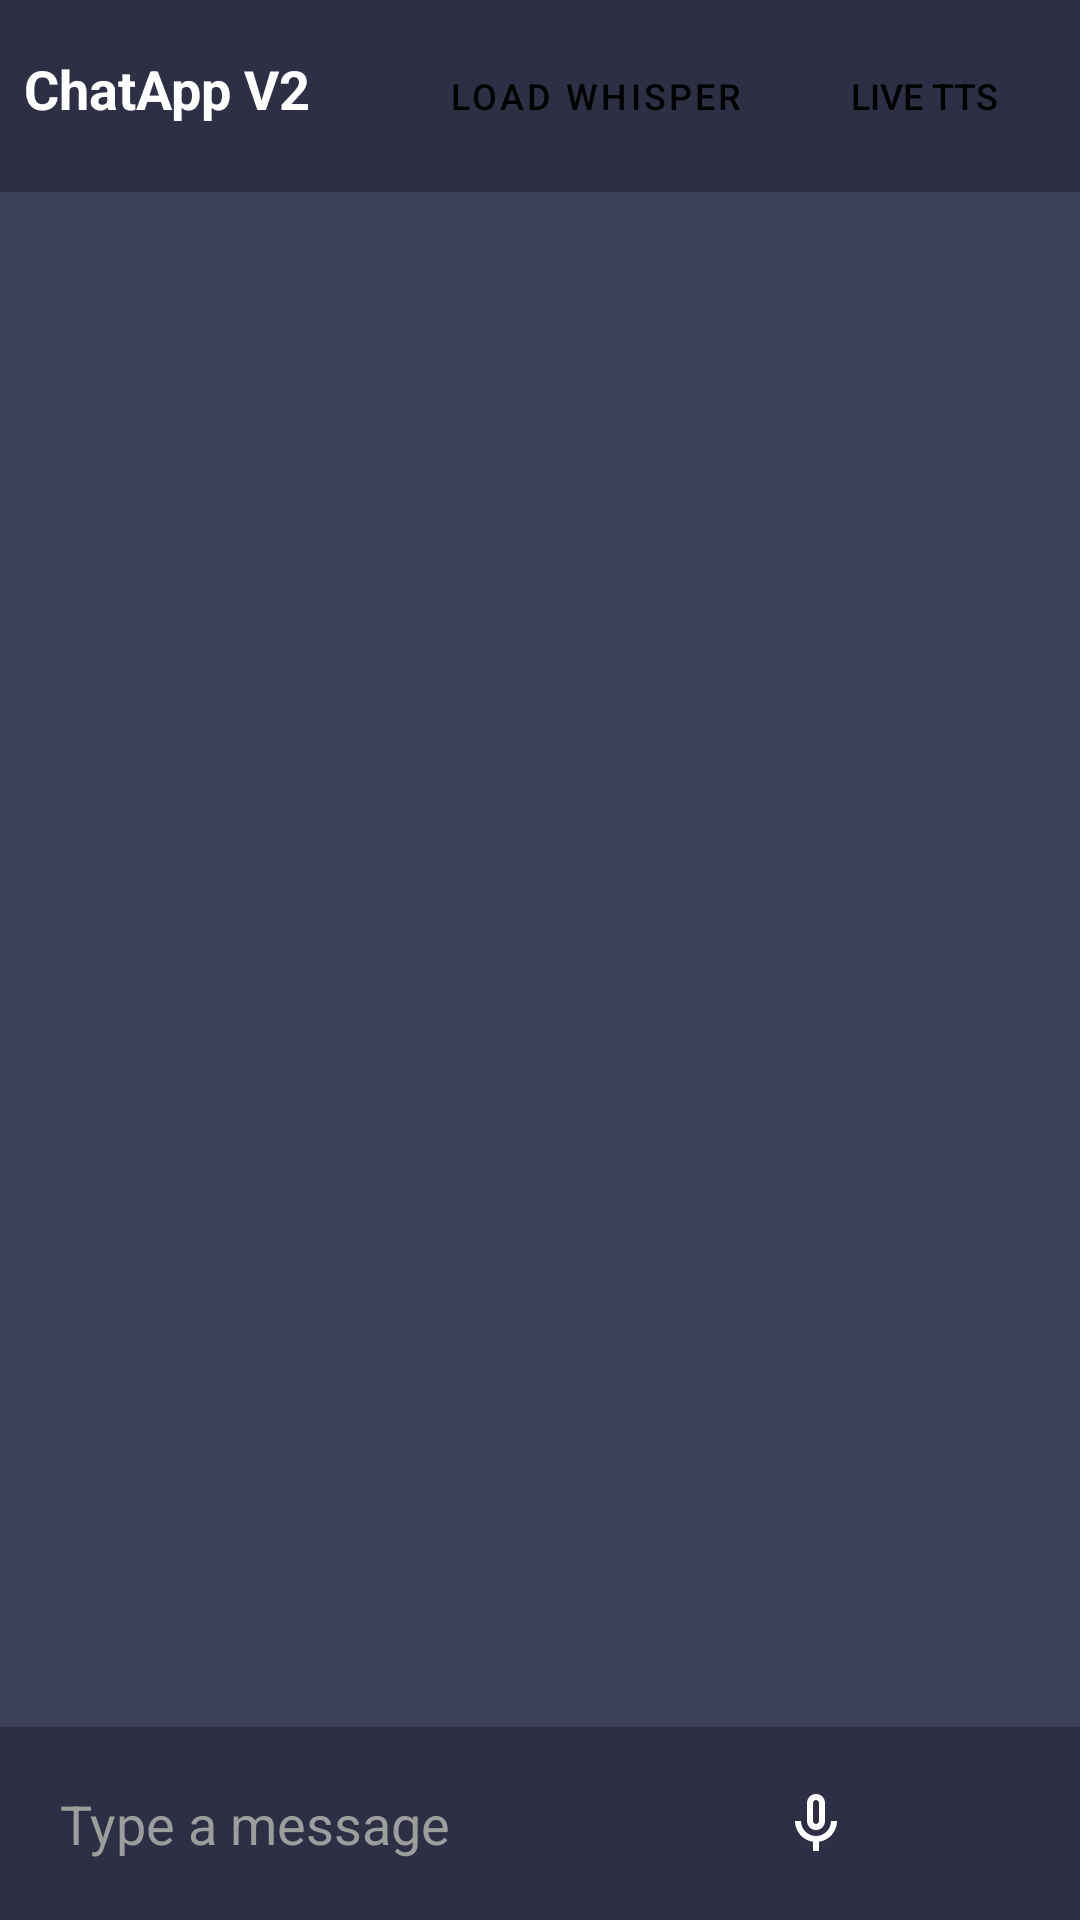

Produce the Android XML layout that renders to this screen, including the resource entries it uses.
<!-- AndroidManifest.xml: application theme Theme.ChatAppV2 -->
<!-- res/layout/chat.xml -->
<?xml version="1.0" encoding="utf-8"?>
<RelativeLayout xmlns:android="http://schemas.android.com/apk/res/android"
    xmlns:app="http://schemas.android.com/apk/res-auto"
    android:layout_width="match_parent"
    android:layout_height="match_parent"
    android:background="@color/colorPrimary"
    android:fitsSystemWindows="true">

    <LinearLayout
        android:id="@+id/header"
        android:layout_width="match_parent"
        android:layout_height="wrap_content"
        android:orientation="horizontal"
        android:padding="8dp"
        android:background="@color/colorPrimaryDark">

        <TextView
            android:layout_width="0dp"
            android:layout_height="wrap_content"
            android:layout_weight="1"
            android:text="@string/chatapp"
            android:textColor="@color/white"
            android:textSize="18sp"
            android:textStyle="bold"
            android:gravity="center_vertical" />

        <Button
            android:id="@+id/load_whisper_button"
            android:layout_width="wrap_content"
            android:layout_height="wrap_content"
            android:text="@string/load_whisper"
            android:textColor="@color/black"
            android:background="@drawable/text_rounded_corner"
            android:padding="8dp"
            android:textSize="12sp" />

        <ToggleButton
            android:id="@+id/toggle_realtime_tts"
            android:layout_width="wrap_content"
            android:layout_height="wrap_content"
            android:layout_marginStart="8dp"
            android:textOn="Live TTS"
            android:textOff="Live TTS"
            android:checked="false"
            android:textSize="12sp"
            android:padding="8dp"
            android:textColor="@color/black"
            android:background="@drawable/text_rounded_corner" />
    </LinearLayout>

    <androidx.recyclerview.widget.RecyclerView
        android:id="@+id/chat_recycler_view"
        android:layout_width="match_parent"
        android:layout_height="match_parent"
        android:layout_above="@+id/input_container"
        android:layout_below="@+id/header"
        android:clipToPadding="false"
        android:padding="8dp"
        android:scrollbars="vertical"
        android:transcriptMode="normal"
        android:stackFromBottom="true" />

    <LinearLayout
        android:id="@+id/input_container"
        android:layout_width="match_parent"
        android:layout_height="wrap_content"
        android:layout_alignParentBottom="true"
        android:background="@color/colorPrimaryDark"
        android:elevation="4dp"
        android:orientation="vertical"
        android:padding="8dp">

        <TextView
            android:id="@+id/transcription_status"
            android:layout_width="match_parent"
            android:layout_height="wrap_content"
            android:layout_marginBottom="4dp"
            android:gravity="center"
            android:textColor="@color/white"
            android:textSize="12sp"
            android:visibility="gone" />

        <ProgressBar
            android:id="@+id/loading_progress"
            android:layout_width="24dp"
            android:layout_height="24dp"
            android:layout_gravity="center"
            android:indeterminateTint="@color/white"
            android:visibility="gone" />

        <LinearLayout
            android:layout_width="match_parent"
            android:layout_height="wrap_content"
            android:orientation="horizontal">

            <View
                android:id="@+id/recording_indicator"
                android:layout_width="12dp"
                android:layout_height="12dp"
                android:layout_gravity="center_vertical"
                android:layout_marginEnd="8dp"
                android:background="@drawable/recording_indicator"
                android:visibility="gone" />

            <EditText
                android:id="@+id/user_input"
                android:layout_width="0dp"
                android:layout_height="wrap_content"
                android:layout_weight="1"
                android:background="@drawable/text_rounded_corner"
                android:hint="Type a message"
                android:inputType="textMultiLine"
                android:maxLines="4"
                android:minHeight="48dp"
                android:padding="12dp"
                android:textColor="@color/black"
                android:textColorHint="@color/gray" />

            <ImageButton
                android:id="@+id/record_button"
                android:layout_width="48dp"
                android:layout_height="48dp"
                android:layout_gravity="bottom"
                android:layout_marginStart="8dp"
                android:background="?attr/selectableItemBackgroundBorderless"
                android:contentDescription="Record audio"
                android:enabled="false"
                android:src="@drawable/ic_mic"
                android:tint="@color/white" />

            <ImageButton
                android:id="@+id/send_button"
                android:layout_width="48dp"
                android:layout_height="48dp"
                android:layout_gravity="bottom"
                android:layout_marginStart="8dp"
                android:background="?attr/selectableItemBackgroundBorderless"
                android:contentDescription="Send message"
                android:src="@drawable/ic_send"
                android:tint="@color/white" />
        </LinearLayout>
    </LinearLayout>
</RelativeLayout>
<!-- resources referenced by this layout -->
<resources>
  <color name="black">#FF000000</color>
  <color name="colorPrimary">#3D405B</color>
  <color name="colorPrimaryDark">#2D2F45</color>
  <color name="gray">#9D9D9D</color>
  <color name="white">#FFFFFFFF</color>
  <!-- drawable ic_mic (drawable) -->
  <?xml version="1.0" encoding="utf-8"?>
  <vector xmlns:android="http://schemas.android.com/apk/res/android"
      android:width="24dp"
      android:height="24dp"
      android:viewportWidth="24"
      android:viewportHeight="24">
      <path
          android:fillColor="#FF000000"
          android:pathData="M12,14c1.66,0 3,-1.34 3,-3V5c0,-1.66 -1.34,-3 -3,-3S9,3.34 9,5v6C9,12.66 10.34,14 12,14zM11,5c0,-0.55 0.45,-1 1,-1s1,0.45 1,1v6c0,0.55 -0.45,1 -1,1s-1,-0.45 -1,-1V5z"/>
      <path
          android:fillColor="#FF000000"
          android:pathData="M17,11c0,2.76 -2.24,5 -5,5s-5,-2.24 -5,-5H5c0,3.53 2.61,6.43 6,6.92V21h2v-3.08c3.39,-0.49 6,-3.39 6,-6.92H17z"/>
  </vector>
  <!-- drawable recording_indicator (drawable) -->
  <?xml version="1.0" encoding="utf-8"?>
  <shape xmlns:android="http://schemas.android.com/apk/res/android"
      android:shape="oval">
      <solid android:color="#FFFF0000" />
      <size
          android:width="12dp"
          android:height="12dp" />
  </shape>
  <string name="chatapp">ChatApp V2</string>
  <string name="load_whisper">Load Whisper</string>
  <style name="Theme.ChatAppV2" parent="Theme.MaterialComponents.DayNight.DarkActionBar">
          
          <item name="colorPrimary">@color/purple_500</item>
          <item name="colorPrimaryVariant">@color/purple_700</item>
          <item name="colorOnPrimary">@color/white</item>
          
          <item name="colorSecondary">@color/teal_200</item>
          <item name="colorSecondaryVariant">@color/teal_700</item>
          <item name="colorOnSecondary">@color/black</item>
          
          <item name="android:statusBarColor">?attr/colorPrimaryVariant</item>
          
      </style>
  <!-- not gathered from this repository: default colours our renderer supplied (Android Studio template values) -->
  <color name="purple_500">#FF6200EE</color>
  <color name="purple_700">#FF3700B3</color>
  <color name="teal_200">#FF03DAC5</color>
  <color name="teal_700">#FF018786</color>
</resources>
